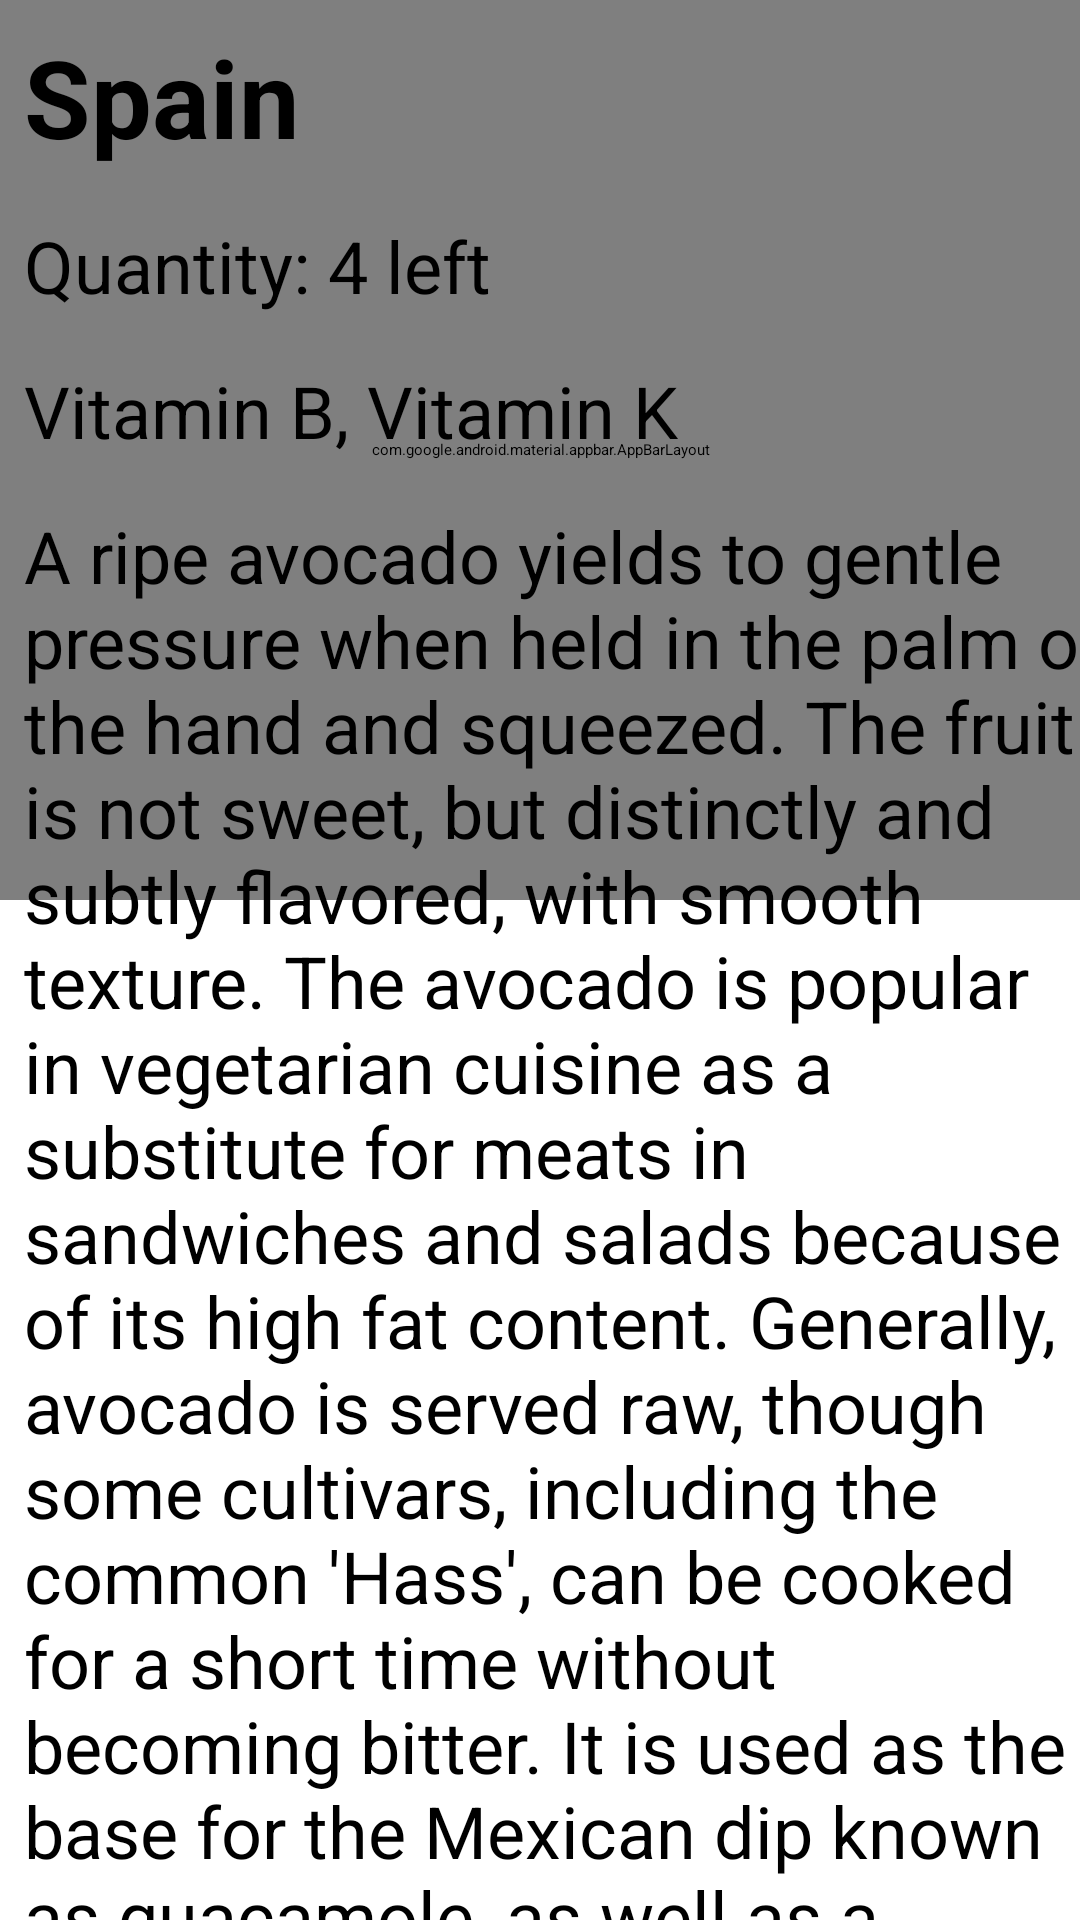

Here is an Android app screen rendered from its layout file. Give the layout XML and the strings, colors and styles it references.
<!-- AndroidManifest.xml: application theme Theme.MobileFood -->
<!-- res/layout/fragment_detail_food.xml -->
<?xml version="1.0" encoding="utf-8"?>
<androidx.coordinatorlayout.widget.CoordinatorLayout xmlns:android="http://schemas.android.com/apk/res/android"
    xmlns:app="http://schemas.android.com/apk/res-auto"
    xmlns:tools="http://schemas.android.com/tools"
    android:id="@+id/coordinator"
    android:layout_width="match_parent"
    android:layout_height="match_parent"
    tools:context=".ui.FoodDetails">

    <com.google.android.material.appbar.AppBarLayout
        android:id="@+id/appBarLayout"
        android:layout_width="match_parent"
        android:layout_height="300dp"
        android:background="@android:color/transparent"
        android:fitsSystemWindows="false"
        app:elevation="0dp">

        <com.google.android.material.appbar.CollapsingToolbarLayout
            android:layout_width="match_parent"
            android:layout_height="match_parent"
            android:fitsSystemWindows="false"
            app:collapsedTitleTextAppearance="@style/AppTheme.Title.Collapsed"
            app:expandedTitleTextAppearance="@style/AppTheme.Title.Expanded"
            app:layout_scrollFlags="scroll|enterAlways|exitUntilCollapsed">

            <ImageView
                android:id="@+id/foodImageVIew"
                android:layout_width="match_parent"
                android:layout_height="match_parent"
                android:background="@drawable/avocados_ey"
                android:contentDescription="@string/food_image"
                android:scaleType="centerCrop"
                android:transitionName="@string/food_detail_transition_name" />

            <androidx.appcompat.widget.Toolbar
                android:id="@+id/toolbar"
                android:layout_width="match_parent"
                android:layout_height="?attr/actionBarSize"
                android:layout_gravity="bottom|end"
                app:elevation="0dp"
                app:layout_collapseMode="pin">

                <TextView

                    android:id="@+id/txtFoodDetailName"
                    android:layout_width="wrap_content"
                    android:layout_height="wrap_content"
                    android:background="@drawable/text_background"
                    android:paddingStart="16dp"
                    android:paddingEnd="16dp"
                    android:text="@string/default_food_name_placeholder"
                    android:textColor="@color/white"
                    android:textSize="30sp"
                    android:textStyle="bold" />
            </androidx.appcompat.widget.Toolbar>


        </com.google.android.material.appbar.CollapsingToolbarLayout>
    </com.google.android.material.appbar.AppBarLayout>

    <androidx.constraintlayout.widget.ConstraintLayout
        android:layout_width="match_parent"
        android:layout_height="match_parent"
        app:layout_behavior="@string/appbar_scrolling_view_behavior">

        <TextView
            android:id="@+id/txtFoodDetailOrigin"
            android:layout_width="wrap_content"
            android:layout_height="wrap_content"
            android:layout_marginStart="8dp"
            android:layout_marginTop="8dp"
            android:text="@string/origin_placeholder"
            android:textColor="@color/black"

            android:textSize="36sp"
            android:textStyle="bold"
            app:layout_constraintStart_toStartOf="parent"
            app:layout_constraintTop_toTopOf="parent" />

        <TextView
            android:id="@+id/txtQuantityLeft"
            android:layout_width="wrap_content"
            android:layout_height="wrap_content"
            android:layout_marginTop="16dp"
            android:text="@string/quantity_placeholder"
            android:textColor="@color/black"
            android:textSize="24sp"
            app:layout_constraintLeft_toLeftOf="@id/txtFoodDetailOrigin"
            app:layout_constraintTop_toBottomOf="@id/txtFoodDetailOrigin" />

        <TextView
            android:id="@+id/txtNutrients"
            android:layout_width="wrap_content"
            android:layout_height="wrap_content"
            android:layout_marginTop="16dp"
            android:text="@string/nutrients_placeholder"
            android:textColor="@color/black"
            android:textSize="24sp"
            app:layout_constraintLeft_toLeftOf="@id/txtFoodDetailOrigin"
            app:layout_constraintTop_toBottomOf="@id/txtQuantityLeft" />

        <TextView
            android:id="@+id/txtDescription"
            android:layout_width="wrap_content"
            android:layout_height="wrap_content"
            android:layout_marginTop="16dp"
            android:text="@string/description_placeholder"
            android:textColor="@color/black"
            android:textSize="24sp"
            app:layout_constraintLeft_toLeftOf="@id/txtFoodDetailOrigin"
            app:layout_constraintStart_toStartOf="@+id/txtQuantityLeft"
            app:layout_constraintTop_toBottomOf="@+id/txtNutrients" />


    </androidx.constraintlayout.widget.ConstraintLayout>


</androidx.coordinatorlayout.widget.CoordinatorLayout>
<!-- resources referenced by this layout -->
<resources>
  <color name="black">#000000</color>
  <color name="white">#FFFFFF</color>
  <!-- drawable avocados_ey: jpeg bitmap (drawable, 335663 bytes) -->
  <string name="default_food_name_placeholder">Avocadoes</string>
  <string name="description_placeholder">A ripe avocado yields to gentle pressure when held in the palm of the hand and squeezed. The fruit is not sweet, but distinctly and subtly flavored, with smooth texture. The avocado is popular in vegetarian cuisine as a substitute for meats in sandwiches and salads because of its high fat content. Generally, avocado is served raw, though some cultivars, including the common \'Hass\', can be cooked for a short time without becoming bitter. It is used as the base for the Mexican dip known as guacamole, as well as a spread on corn tortillas or toast, served with spices.</string>
  <string name="food_detail_transition_name">foodImage</string>
  <string name="food_image">food_image</string>
  <string name="nutrients_placeholder">Vitamin B, Vitamin K</string>
  <string name="origin_placeholder">Spain</string>
  <string name="quantity_placeholder">Quantity: 4 left</string>
  <style name="AppTheme.Title.Collapsed" parent="android:TextAppearance">
          <item name="android:textSize">20sp</item>
      </style>
  <style name="AppTheme.Title.Expanded" parent="android:TextAppearance">
          <item name="android:textSize">48sp</item>
      </style>
  <style name="Theme.MobileFood" parent="Theme.MaterialComponents.DayNight.DarkActionBar">
          
          <item name="colorPrimary">@color/green</item>
          <item name="colorPrimaryVariant">@color/green_dark</item>
          <item name="colorOnPrimary">@color/white</item>
          
          <item name="colorSecondary">@color/green</item>
          <item name="colorSecondaryVariant">@color/green_dark</item>
          <item name="colorOnSecondary">@color/black</item>
          
          <item name="android:statusBarColor" tools:targetApi="l">?attr/colorPrimaryVariant</item>
          
      </style>
  <color name="green">#349F3C</color>
  <color name="green_dark">#145014</color>
</resources>
